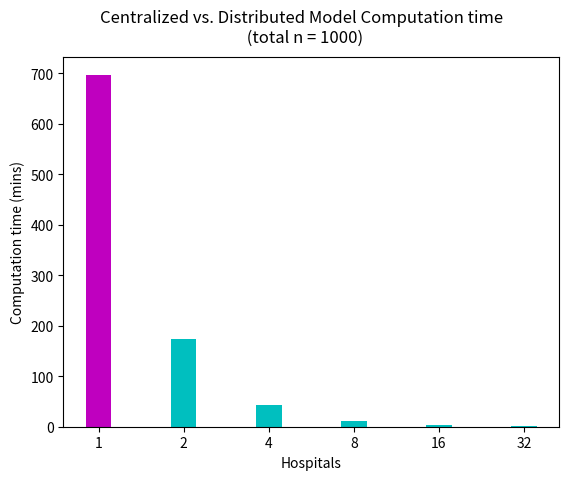

The script that saved this image:
import matplotlib.pyplot as plt

dist_index = ['1', '2', '4', '8', '16', '32']
dist_times = [697.176, 173.63, 43.36, 10.870, 2.679, 0.6302]

plt.bar(dist_index, dist_times, color=['m','c','c','c','c','c'], width=0.3)
plt.xlabel('Hospitals')
plt.ylabel('Computation time (mins)', )

plt.suptitle("Centralized vs. Distributed Model Computation time \n (total n = 1000)", )

#plt.show()
plt.savefig('DistCenCompareV.pdf', format='pdf')


